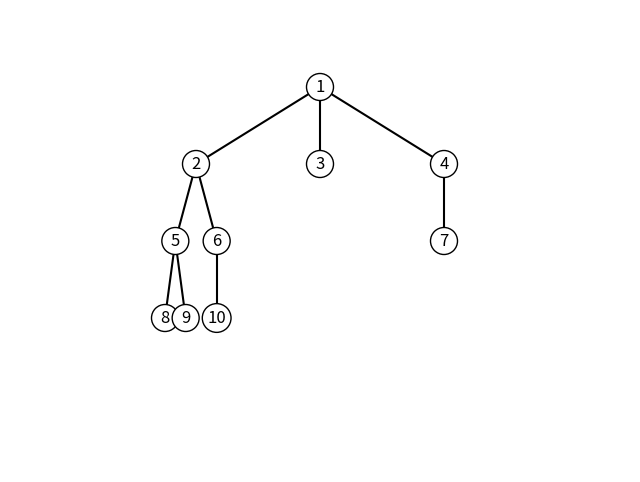

Reproduce this figure in Python.
import matplotlib.pyplot as plt
from collections import deque

binary_tree_adj_list = {
    1: [2, 3],
    2: [4, 5],
    3: [None, 6],
    4: [7, None],
    5: [None, 8],
    6: [None, 9],
    7: [10, 11],
    8: [12, None],
    9: [13, None],
    10: [None, None],
    11: [None, None],
    12: [None, None],
    13: [14, None],
    14: [None, None]
}

nary_tree_adj_list = {
    1: [2, 3, 4],
    2: [5, 6],
    3: [],
    4: [7],
    5: [8, 9],
    6: [10],
    7: [],
    8: [],
    9: [],
    10: []
}

bst_adj_list = {
    8: [3, 10],
    3: [1, 6],
    10: [None, 14],
    1: [None, None],
    6: [4, 7],
    14: [13, None],
    4: [None, None],
    7: [None, None],
    13: [None, None]
}

def binary_tree_check(adj_list):
    for node, children in adj_list.items():

        if len(children) > 2: #check if any node has more than 2 children
            return False

    return True

def identify_tree(adj_list):
    if binary_tree_check(adj_list):
        return "Arvore binaria"
    else:
        return "Arvore regular"



'''tmj chineses parte 2'''
def get_binary_root(adj_list):
    if not adj_list:
        return None

    # Create a set of all child nodes
    child_nodes = set()
    for children in adj_list.values():
        child_nodes.update(child for child in children if child is not None)

    for node in adj_list:
        if node not in child_nodes:
            return node

    return None

def get_nary_root(adj_list):
    if not adj_list:
        return None

    child_nodes = set()
    for children in adj_list.values():
        child_nodes.update(children)

    for node in adj_list:
        if node not in child_nodes:
            return node
    return None

class BinaryTreeNode:
    def __init__(self, value=0, left=None, right=None):
        self.value = value
        self.left = left
        self.right = right

def build_binary_tree(adj_list, root_value):
    if not root_value:
        return None

    # Create the root node
    root = BinaryTreeNode(root_value)

    # Get the children of the current node
    children = adj_list.get(root_value, [])

    # Assign left and right children (binary tree has at most 2 children)
    if len(children) > 0:
        root.left = build_binary_tree(adj_list, children[0])
    if len(children) > 1:
        root.right = build_binary_tree(adj_list, children[1])

    return root

class NaryTreeNode:
    def __init__(self, value=0, children=None):
        self.value = value
        self.children = children if children is not None else []

def build_nary_tree(adj_list, root_value):
    if not root_value:
        return None

    root = NaryTreeNode(root_value)
    children = adj_list.get(root_value, [])

    for child in children:
        root.children.append(build_nary_tree(adj_list, child))

    return root


''' [redacted] '''
'''
def plot_binary_tree(node, x, y, dx, dy, ax):
    if node is None:
        return

    # Plot the current node
    ax.text(x, y, str(node.value), fontsize=12, ha='center', va='center',
            bbox=dict(facecolor='white', edgecolor='black', boxstyle='circle'))

    # Plot left child
    if node.left:
        ax.plot([x, x - dx], [y, y - dy], 'k-')  # Draw a line to the left child
        plot_binary_tree(node.left, x - dx, y - dy, dx / 2, dy, ax)  # Recur for the left subtree

    # Plot right child
    if node.right:
        ax.plot([x, x + dx], [y, y - dy], 'k-')  # Draw a line to the right child
        plot_binary_tree(node.right, x + dx, y - dy, dx / 2, dy, ax)  # Recur for the right subtree

root = build_binary_tree(bst_adj_list, get_binary_root(bst_adj_list))

fig, ax = plt.subplots(figsize=(10, 8))
ax.set_xlim(-5, 5)
ax.set_ylim(-5, 1)
ax.axis('off')

plot_binary_tree(root, x=0, y=0, dx=2, dy=1, ax=ax)
'''

'''VLW CHINESES 3!!!!!!'''
def plot_nary_tree(node, x, y, dx, dy, ax):
    if node is None:
        return

    # Plot the current node
    ax.text(x, y, str(node.value), fontsize=12, ha='center', va='center',
            bbox=dict(facecolor='white', edgecolor='black', boxstyle='circle'))

    # Plot edges to children
    num_children = len(node.children)
    if num_children > 0:
        # Calculate the x-coordinates for children
        x_start = x - (num_children - 1) * dx / 2
        for i, child in enumerate(node.children):
            x_child = x_start + i * dx
            y_child = y - dy
            ax.plot([x, x_child], [y, y_child], 'k-')  # Draw a line to the child
            plot_nary_tree(child, x_child, y_child, dx / num_children, dy, ax)


root = build_nary_tree(nary_tree_adj_list, get_nary_root(nary_tree_adj_list))

fig, ax = plt.subplots(figsize=(8, 6))
ax.set_xlim(-5, 5)
ax.set_ylim(-5, 1)
ax.axis('off')  # Hide axes

# Plot the tree
plot_nary_tree(root, x=0, y=0, dx=2, dy=1, ax=ax)


plt.show()

def binary_tree_height(adj_list, root):
    if root is None:
        return -1

    left_child, right_child = adj_list.get(root, [None, None])


    left_height = binary_tree_height(adj_list, left_child) #passes left side to the function
    right_height = binary_tree_height(adj_list, right_child) #passes right side to the function


    return max(left_height, right_height) + 1 #check which side has the bigger value and return

def nary_tree_height(adj_list, root):
    if root is None:
        return -1
    height = -1
    for child in adj_list.get(root, []):
        height = max(height, nary_tree_height(adj_list, child)) #passes through all node with children and get the path with highest length

    return height + 1

def full_binary_tree(adj_list, root):
    if root is None:
        return True

    left_child, right_child = adj_list.get(root, [None, None])

    if(left_child is None and right_child is not None) or (left_child is not None and right_child is None):
        return False

    return full_binary_tree(adj_list, left_child) and full_binary_tree(adj_list, right_child)

def complete_binary_tree(adj_list, root):
    if root is None:
        return True

    queue = deque([root])
    has_null_child = False

    while queue:
        node = queue.popleft()
        left_child, right_child = adj_list.get(node, [None, None])

        if left_child:
            if has_null_child:
                return False

            queue.append(left_child)

        else:
            has_null_child = True


        if right_child:
            if has_null_child:
                return False

            queue.append(right_child)

        else:
            has_null_child = True

    return True

def tree_type(adj_list, root):
    if full_binary_tree(adj_list, root):
        return "Arvore binaria cheia"

    elif complete_binary_tree(adj_list, root):
        return "Arvore binaria completa"

    else:
        return "Arvore binaria incompleta"


print(identify_tree(nary_tree_adj_list))
# print(tree_type(bst_adj_list, get_binary_root(bst_adj_list)))
print(f"A altura da arvore é: {nary_tree_height(nary_tree_adj_list, get_nary_root(nary_tree_adj_list))}")
